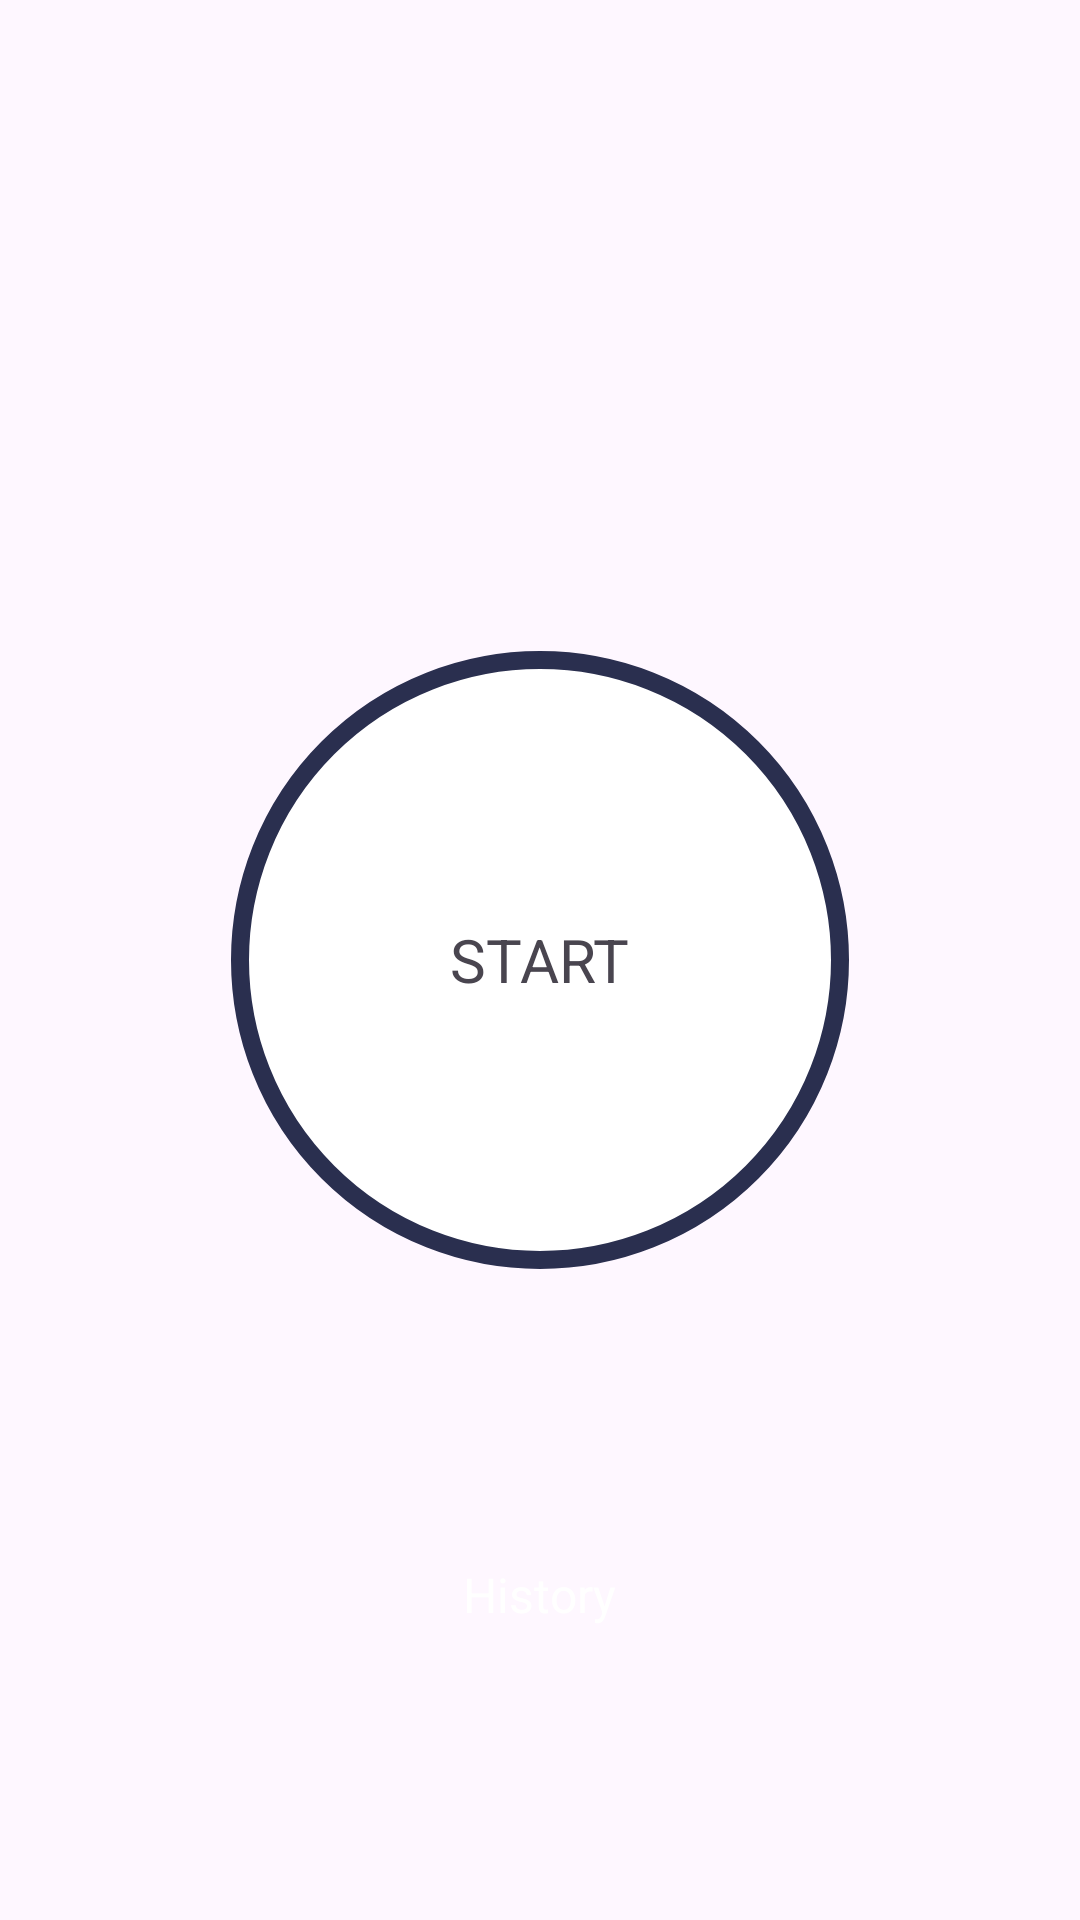

Here is an Android app screen rendered from its layout file. Give the layout XML and the strings, colors and styles it references.
<!-- AndroidManifest.xml: application theme Theme.7MinuteWorkoutApp -->
<!-- res/layout/activity_main.xml -->
<?xml version="1.0" encoding="utf-8"?>
<layout xmlns:tools="http://schemas.android.com/tools"
    xmlns:android="http://schemas.android.com/apk/res/android"
    xmlns:app="http://schemas.android.com/apk/res-auto">

    <androidx.constraintlayout.widget.ConstraintLayout
        android:layout_width="match_parent"
        android:layout_height="match_parent"
        tools:context=".MainActivity">

        <FrameLayout
            android:id="@+id/start_button"
            android:layout_width="206dp"
            android:layout_height="206dp"
            android:background="@drawable/circular_color_accent_border"
            app:layout_constraintBottom_toBottomOf="parent"
            app:layout_constraintEnd_toEndOf="parent"
            app:layout_constraintStart_toStartOf="parent"
            app:layout_constraintTop_toTopOf="parent">
            <FrameLayout
                android:layout_width="194dp"
                android:layout_height="194dp"
                android:background="@drawable/ripple_effect"
                android:layout_gravity="center">
                <TextView
                    android:layout_width="wrap_content"
                    android:layout_height="wrap_content"
                    android:text="@string/start"
                    android:textSize="20sp"
                    android:layout_gravity="center"/>
            </FrameLayout>
        </FrameLayout>

        <FrameLayout
            android:id="@+id/flHistory"
            android:layout_width="90dp"
            android:layout_height="90dp"
            android:background="@drawable/oval_colorful_background"
            app:layout_constraintBottom_toBottomOf="parent"
            app:layout_constraintEnd_toEndOf="parent"
            app:layout_constraintStart_toStartOf="parent"
            app:layout_constraintTop_toBottomOf="@+id/start_button">
            <FrameLayout
                android:layout_width="90dp"
                android:layout_height="90dp"
                android:background="@drawable/ripple_effect"
                android:layout_gravity="center">
                <TextView
                    android:layout_width="wrap_content"
                    android:layout_height="wrap_content"
                    android:text="History"
                    android:textSize="16sp"
                    android:layout_gravity="center"
                    android:textColor="@color/white"/>
            </FrameLayout>
        </FrameLayout>

    </androidx.constraintlayout.widget.ConstraintLayout>

</layout>
<!-- resources referenced by this layout -->
<resources>
  <color name="white">#FFFFFFFF</color>
  <!-- drawable circular_color_accent_border (drawable) -->
  <?xml version="1.0" encoding="utf-8"?>
  <shape xmlns:android="http://schemas.android.com/apk/res/android"
      android:shape="oval">
      <solid android:color="@color/white"/>
      <stroke android:color="@color/colorPrimaryDark"
          android:width="6dp"/>
  
  </shape>
  <!-- drawable ripple_effect (drawable) -->
  <?xml version="1.0" encoding="utf-8"?>
  <ripple xmlns:android="http://schemas.android.com/apk/res/android"
      android:color="@color/lightGrey">
      <item android:id="@android:id/mask">
          <shape android:shape="oval" >
              <solid android:color="@color/white"/>
          </shape>
      </item>
  
  </ripple>
  <string name="start">START</string>
  <style name="Theme.7MinuteWorkoutApp" parent="Base.Theme.7MinuteWorkoutApp" />
  <color name="colorPrimaryDark">#2A2F4F</color>
  <color name="lightGrey">#C4C4C4</color>
  <style name="Base.Theme.7MinuteWorkoutApp" parent="Theme.Material3.DayNight.NoActionBar">
          
          
      </style>
</resources>
